Labelled photos from "spectrograms_dataset", an image-classification folder in daterka/Use-of-machine-learning-methods-to-diagnose-schizophrenia-based-on-EEG-signal. The possible labels are: schizophrenia negative, schizophrenia positive.

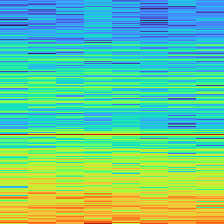
Label: schizophrenia positive

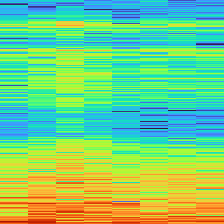
Label: schizophrenia negative

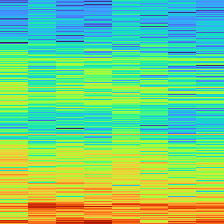
Label: schizophrenia positive

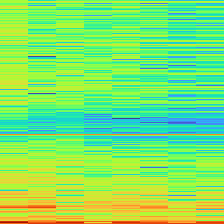
Label: schizophrenia positive

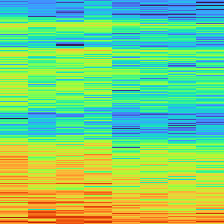
Label: schizophrenia negative

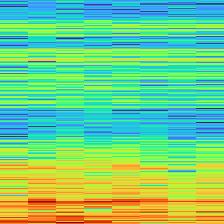
Label: schizophrenia negative
